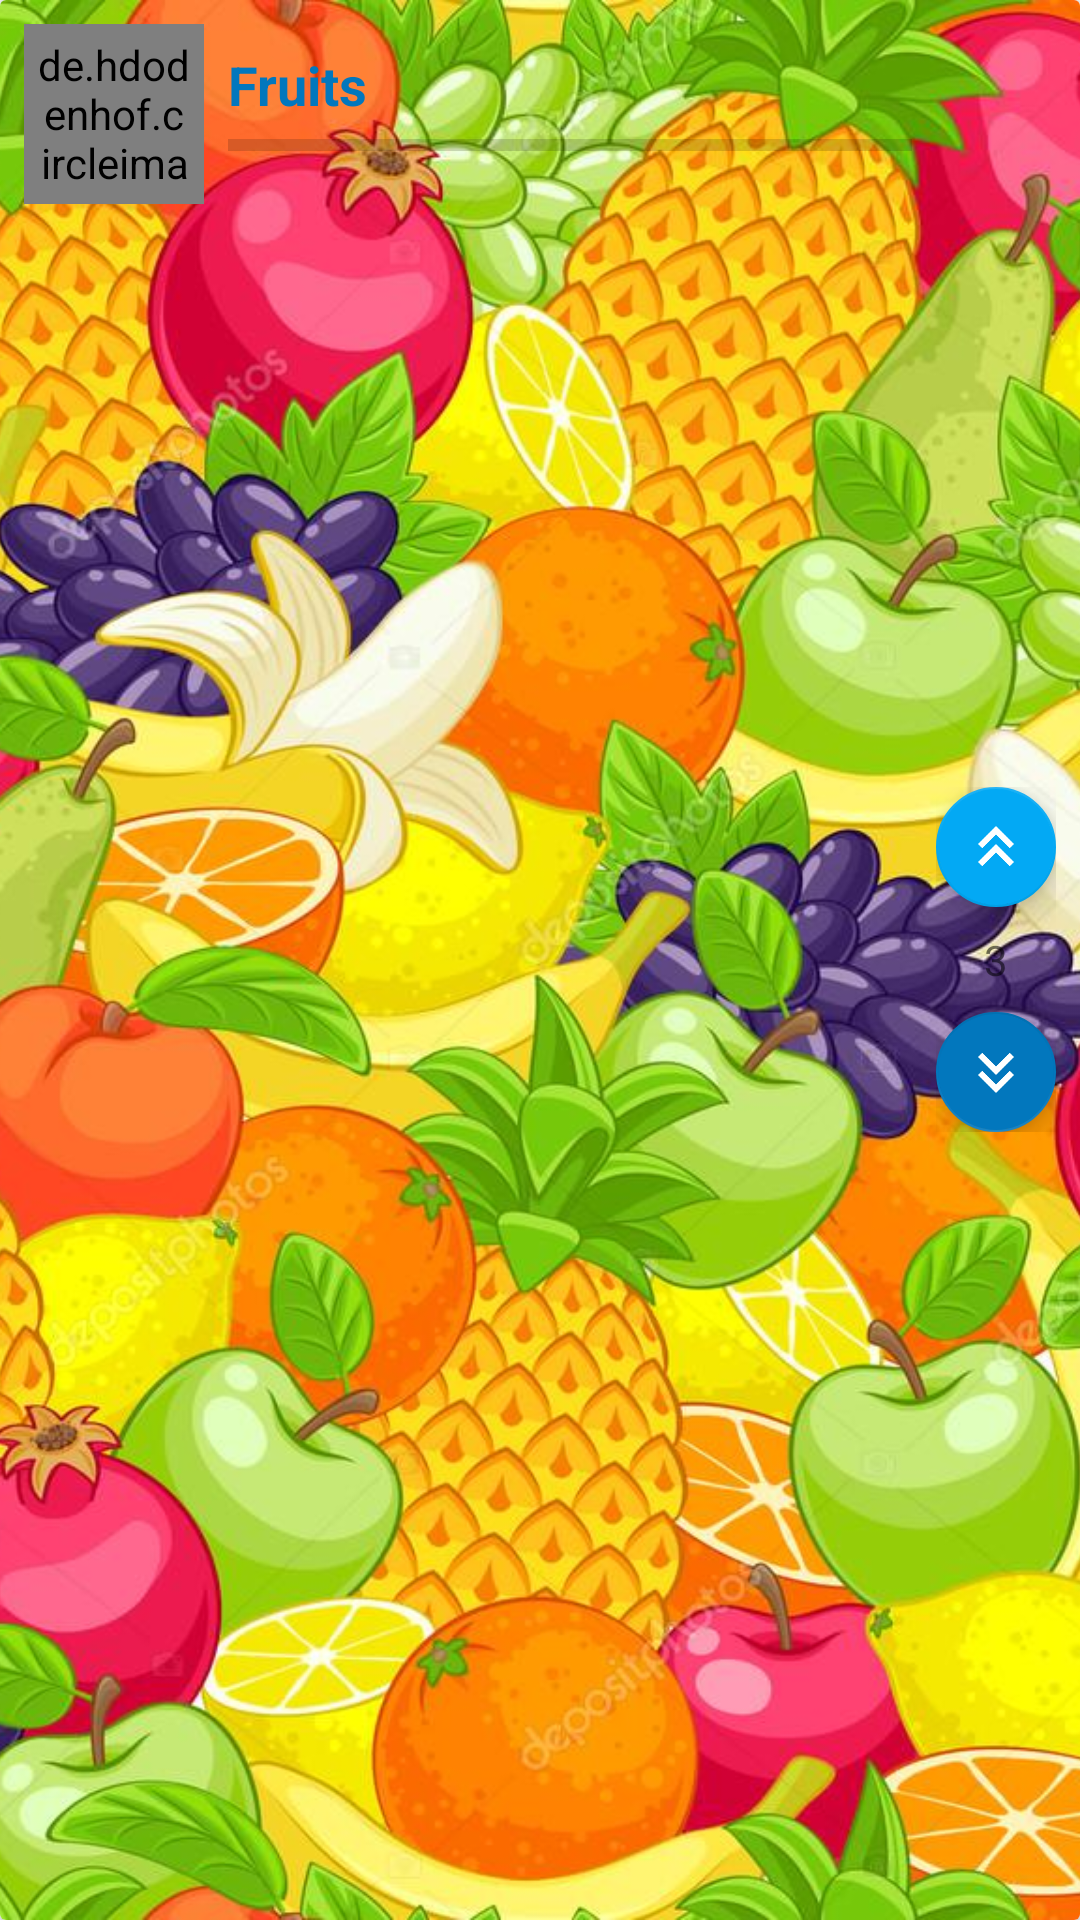

Layout XML and referenced resources for this Android screen:
<!-- AndroidManifest.xml: application theme core_mvp_sampleapp_AppTheme -->
<!-- res/layout/core_mvp_sampleapp_holder_main_expanded.xml -->
<?xml version="1.0" encoding="utf-8"?>
<android.support.v7.widget.CardView xmlns:android="http://schemas.android.com/apk/res/android"
    xmlns:app="http://schemas.android.com/apk/res-auto"
    xmlns:tools="http://schemas.android.com/tools"
    android:id="@+id/cardView"
    android:layout_width="match_parent"
    android:layout_height="250dp"
    android:layout_marginStart="16dp"
    android:layout_marginLeft="16dp"
    android:layout_marginTop="8dp"
    android:layout_marginEnd="16dp"
    android:layout_marginRight="16dp">

    <ImageView
        android:id="@+id/backgroundImage"
        android:layout_width="match_parent"
        android:layout_height="match_parent"
        android:scaleType="centerCrop"
        android:src="@mipmap/fruits_background" />

    <View
        android:id="@+id/background"
        android:layout_width="match_parent"
        android:layout_height="match_parent"
        android:alpha="0.9"
        tools:background="@color/core_mvp_sampleapp_fruits" />

    <RelativeLayout
        android:layout_width="match_parent"
        android:layout_height="match_parent"
        android:padding="8dp">

        <de.hdodenhof.circleimageview.CircleImageView
            android:id="@+id/icon"
            android:layout_width="60dp"
            android:layout_height="60dp"
            android:layout_alignParentStart="true"
            android:padding="4dp"
            android:src="@mipmap/apple"
            app:civ_border_color="@android:color/white"
            app:civ_border_width="2dp" />

        <LinearLayout
            android:layout_width="match_parent"
            android:layout_height="wrap_content"
            android:layout_gravity="start"
            android:layout_margin="8dp"
            android:layout_toStartOf="@+id/buttons"
            android:layout_toEndOf="@id/icon"
            android:gravity="center|start"
            android:orientation="vertical">

            <TextView
                android:id="@+id/title"
                android:layout_width="wrap_content"
                android:layout_height="wrap_content"
                android:shadowDy="4"
                android:text="Fruits"
                android:textColor="@color/core_mvp_sampleapp_colorAccentDark"
                android:textSize="18sp"
                android:textStyle="bold" />

            <ProgressBar
                android:id="@+id/progress"
                style="@style/Base.Widget.AppCompat.ProgressBar.Horizontal"
                android:layout_width="match_parent"
                android:layout_height="wrap_content" />

            <TextView
                android:id="@+id/description"
                android:layout_width="match_parent"
                android:layout_height="wrap_content"
                android:ellipsize="end"
                android:text=""/>
        </LinearLayout>

        <LinearLayout
            android:id="@id/buttons"
            android:layout_width="wrap_content"
            android:layout_height="wrap_content"
            android:layout_alignParentEnd="true"
            android:layout_centerVertical="true"
            android:orientation="vertical">

            <android.support.design.widget.FloatingActionButton
                android:layout_width="wrap_content"
                android:layout_height="wrap_content"
                android:padding="8dp"
                android:src="@drawable/core_mvp_sampleapp_vector_up"
                app:fabSize="mini" />


            <TextView
                android:id="@+id/counter"
                android:layout_width="match_parent"
                android:layout_height="wrap_content"
                android:layout_marginTop="8dp"
                android:layout_marginBottom="8dp"
                android:gravity="center"
                android:text="3" />

            <android.support.design.widget.FloatingActionButton
                android:layout_width="wrap_content"
                android:layout_height="wrap_content"
                android:padding="8dp"
                app:backgroundTint="@color/core_mvp_sampleapp_colorAccentDark"
                android:rotation="180"
                android:src="@drawable/core_mvp_sampleapp_vector_up"
                app:fabSize="mini" />

        </LinearLayout>
    </RelativeLayout>

</android.support.v7.widget.CardView>
<!-- resources referenced by this layout -->
<resources>
  <color name="core_mvp_sampleapp_colorAccentDark">#0277BD</color>
  <color name="core_mvp_sampleapp_fruits">#FF5252</color>
  <!-- drawable core_mvp_sampleapp_vector_up (drawable) -->
  <?xml version="1.0" encoding="utf-8"?>
  <vector xmlns:android="http://schemas.android.com/apk/res/android"
      android:width="24dp"
      android:height="24dp"
      android:viewportWidth="24"
      android:viewportHeight="24">
      <path
          android:fillColor="#FFFFFF"
          android:pathData="M7.41,18.41L6,17L12,11L18,17L16.59,18.41L12,13.83L7.41,18.41M7.41,12.41L6,11L12,5L18,11L16.59,12.41L12,7.83L7.41,12.41Z" />
  </vector>
  <!-- mipmap fruits_background: jpg bitmap (mipmap-xxxhdpi, 205604 bytes) -->
  <style name="core_mvp_sampleapp_AppTheme" parent="Theme.AppCompat.Light.NoActionBar">
          
          <item name="colorPrimary">@color/core_mvp_sampleapp_colorPrimary</item>
          <item name="colorPrimaryDark">@color/core_mvp_sampleapp_colorPrimaryDark</item>
          <item name="colorAccent">@color/core_mvp_sampleapp_colorAccent</item>
      </style>
  <color name="core_mvp_sampleapp_colorPrimary">#3F51B5</color>
  <color name="core_mvp_sampleapp_colorPrimaryDark">#0277BD</color>
  <color name="core_mvp_sampleapp_colorAccent">#03A9F4</color>
</resources>
